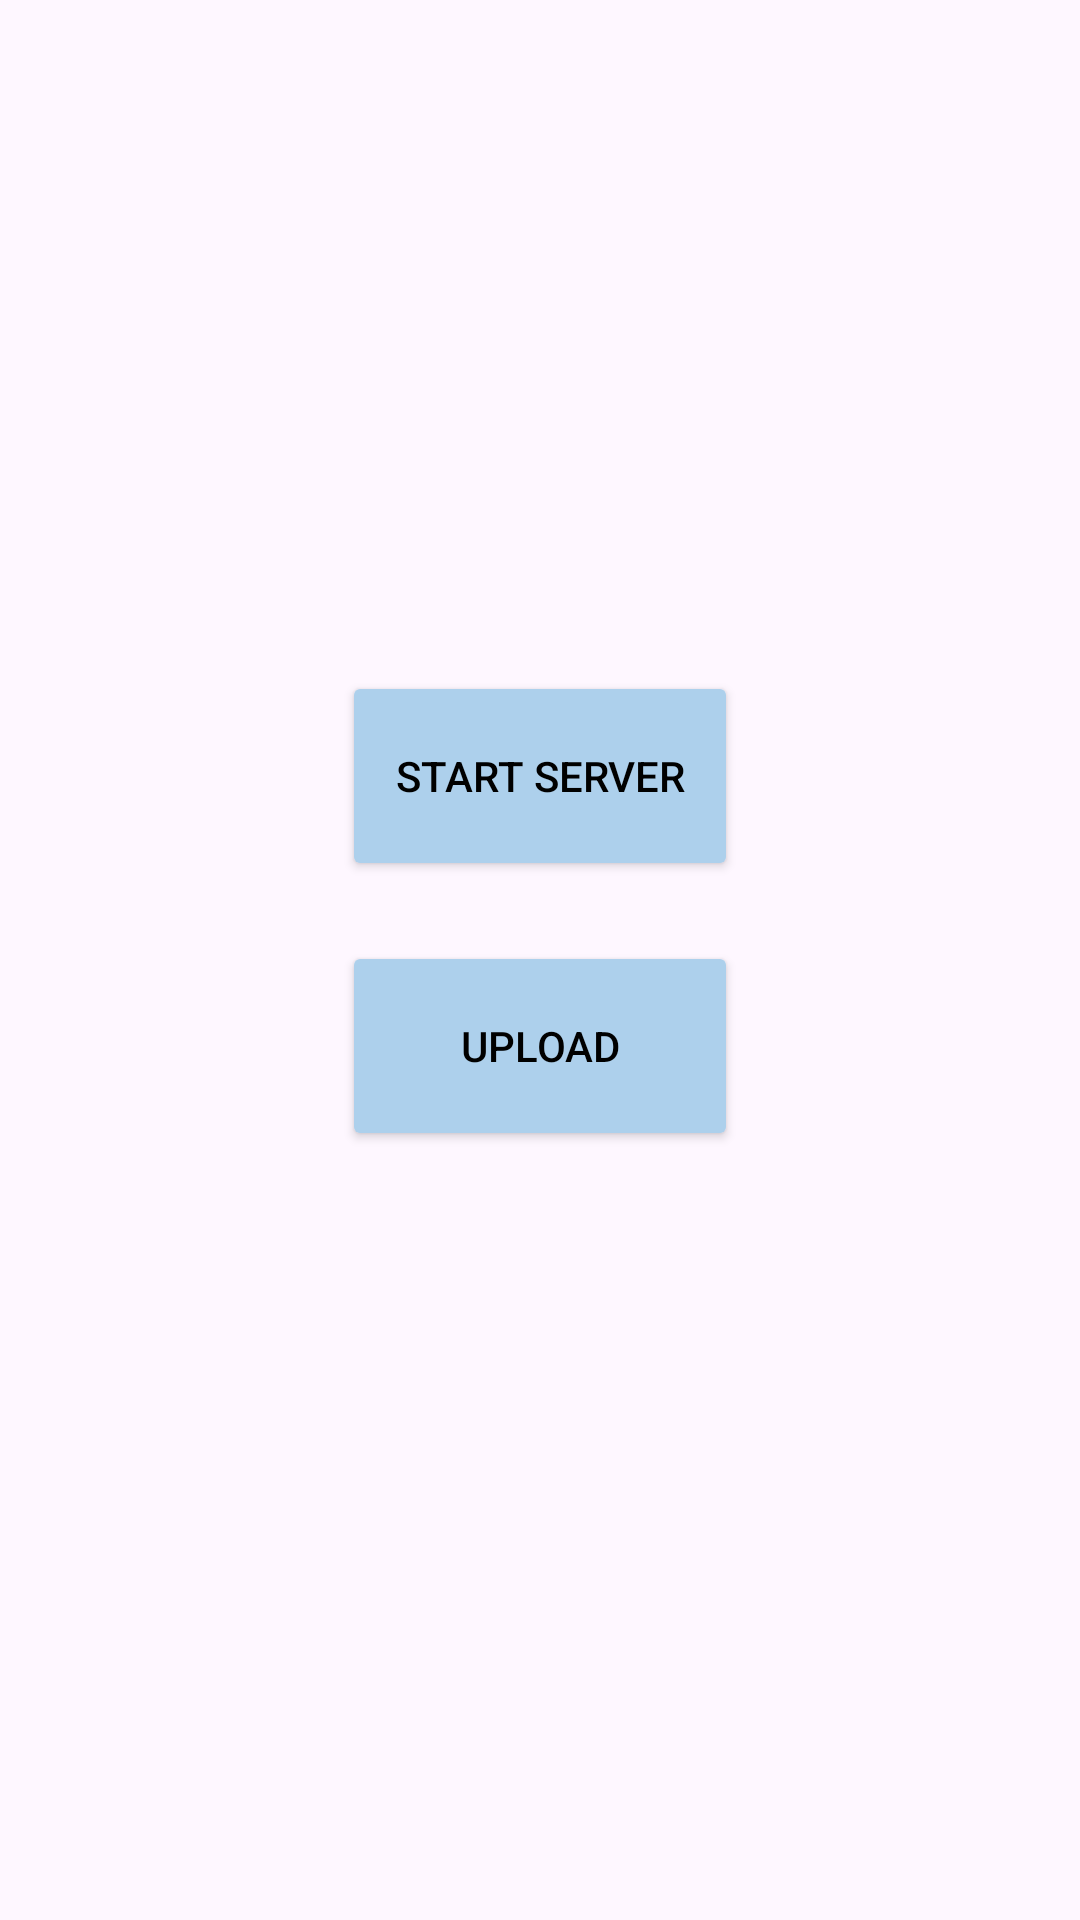

Produce the Android XML layout that renders to this screen, including the resource entries it uses.
<!-- AndroidManifest.xml: application theme Theme.AgentCashCollection -->
<!-- res/layout/activity_upload_collection.xml -->
<?xml version="1.0" encoding="utf-8"?>
<LinearLayout xmlns:android="http://schemas.android.com/apk/res/android"
    xmlns:app="http://schemas.android.com/apk/res-auto"
    xmlns:tools="http://schemas.android.com/tools"
    android:id="@+id/LL"
    android:layout_width="match_parent"
    android:layout_height="match_parent"
    android:orientation="vertical"
    android:gravity="center"
    tools:context=".admin.UploadCollection">


    <Button
        android:id="@+id/Connect"
        android:layout_width="132dp"
        android:layout_height="70dp"
        android:layout_marginTop="20dp"
        android:backgroundTint="@color/ui_color"
        android:text="START SERVER"
        android:textColor="@color/black"
        app:cornerRadius="10dp" />

    <Button
        android:id="@+id/Upload"
        android:layout_width="132dp"
        android:layout_height="70dp"
        android:layout_marginTop="20dp"
        android:backgroundTint="@color/ui_color"
        android:text="UPLOAD"
        android:textColor="@color/black"
        app:cornerRadius="10dp" />
    <TextView
        android:layout_width="wrap_content"
        android:layout_height="wrap_content"
        android:id="@+id/ipaddr"
        android:text=""
        android:layout_marginTop="20dp"
        android:textStyle="bold"
        android:textSize="24sp"/>
</LinearLayout>
<!-- resources referenced by this layout -->
<resources>
  <color name="black">#FF000000</color>
  <color name="ui_color">#ADD0EC</color>
  <style name="Theme.AgentCashCollection" parent="Base.Theme.AgentCashCollection" />
  <style name="Base.Theme.AgentCashCollection" parent="Theme.Material3.DayNight.NoActionBar">
          
          
          <item name="android:statusBarColor">@color/ui_color</item>
          <item name="android:navigationBarColor">@android:color/transparent</item>
          <item name="android:windowLightStatusBar">false</item>
      </style>
</resources>
